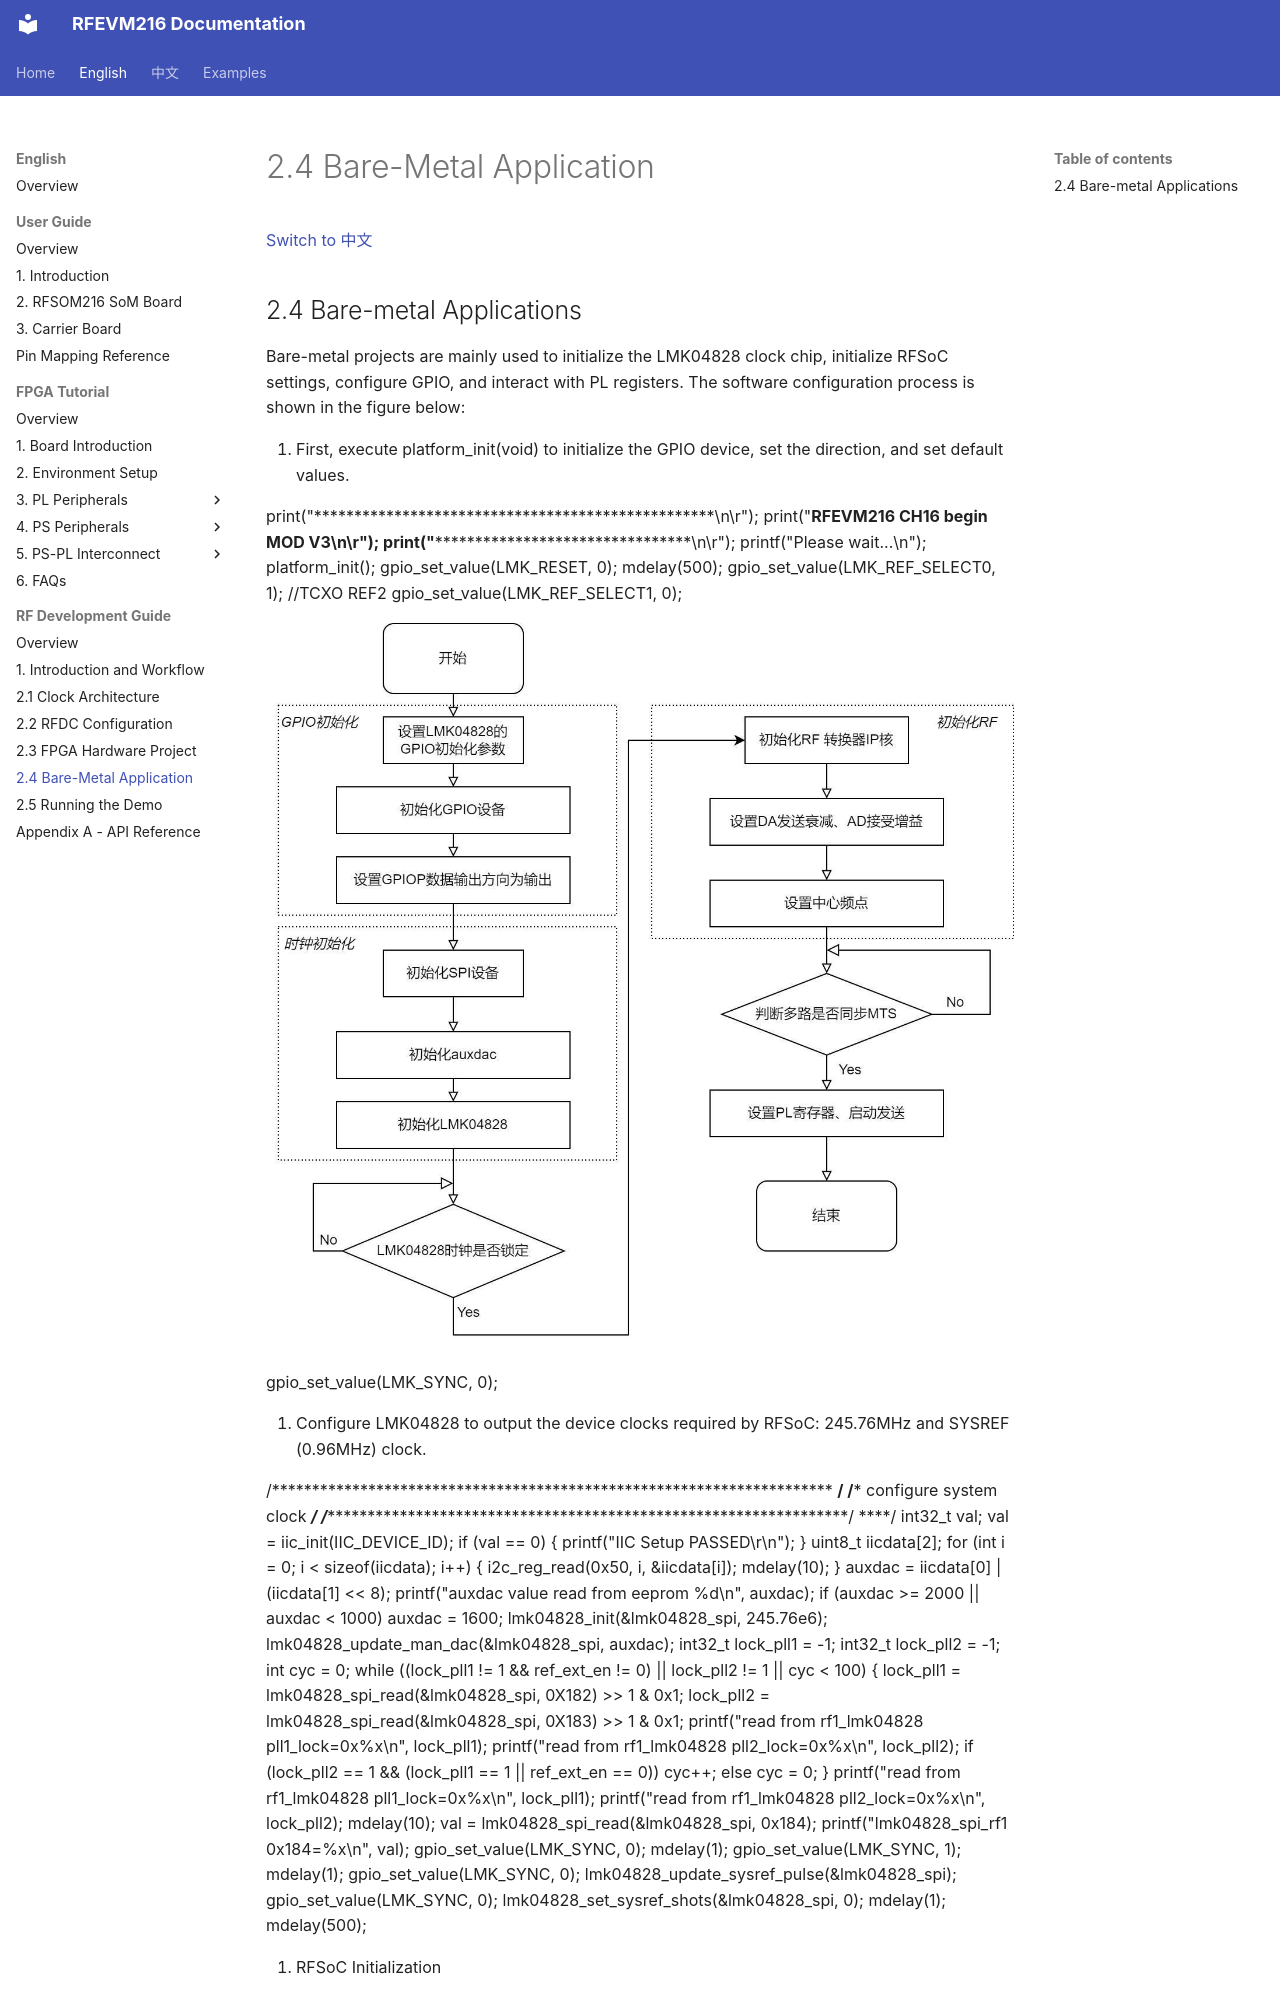

repository: lichen813-gif/RFEVM216 · page: en/rf-development-guide/05-bare-metal-application/index.html · generator: mkdocs

# 2.4 Bare-Metal Application

[Switch to 中文](../../zh/rf-development-guide/05-bare-metal-application.md)

## 2.4 Bare-metal Applications

Bare-metal projects are mainly used to initialize the LMK04828 clock chip, initialize RFSoC settings, configure GPIO, and interact with PL registers.
The software configuration process is shown in the figure below:

1. First, execute platform_init(void) to initialize the GPIO device, set the direction, and set default values.

print("**************************************************\n\r");
print("**********RFEVM216 CH16 begin MOD V3********\n\r");
print("**************************************************\n\r");
printf("Please wait...\n");
platform_init();
gpio_set_value(LMK_RESET, 0);
mdelay(500);
gpio_set_value(LMK_REF_SELECT0, 1); //TCXO REF2
gpio_set_value(LMK_REF_SELECT1, 0);

![RFEVM216 RF development guide illustration](../../assets/rf-development-guide/page-023-image-01.jpg)

gpio_set_value(LMK_SYNC, 0);

2. Configure LMK04828 to output the device clocks required by RFSoC: 245.76MHz and SYSREF (0.96MHz) clock.

/**********************************************************************
****/
/***** configure system clock
*****/
/**********************************************************************/
****/
int32_t val;
val = iic_init(IIC_DEVICE_ID);
if (val == 0) {
    printf("IIC Setup PASSED\r\n");
}
uint8_t iicdata[2];
for (int i = 0; i < sizeof(iicdata); i++) {
    i2c_reg_read(0x50, i, &iicdata[i]);
    mdelay(10);
}
auxdac = iicdata[0] | (iicdata[1] << 8);
printf("auxdac value read from eeprom %d\n", auxdac);
if (auxdac >= 2000 || auxdac < 1000)
    auxdac = 1600;
lmk04828_init(&lmk04828_spi, 245.76e6);
lmk04828_update_man_dac(&lmk04828_spi, auxdac);
int32_t lock_pll1 = -1;
int32_t lock_pll2 = -1;
int cyc = 0;
while ((lock_pll1 != 1 && ref_ext_en != 0) || lock_pll2 != 1 || cyc < 100)
{
lock_pll1 = lmk04828_spi_read(&lmk04828_spi, 0X182) >> 1 & 0x1;
lock_pll2 = lmk04828_spi_read(&lmk04828_spi, 0X183) >> 1 & 0x1;
printf("read from rf1_lmk04828 pll1_lock=0x%x\n", lock_pll1);
printf("read from rf1_lmk04828 pll2_lock=0x%x\n", lock_pll2);
if (lock_pll2 == 1 && (lock_pll1 == 1 || ref_ext_en == 0))
cyc++;
else
cyc = 0;
}
printf("read from rf1_lmk04828 pll1_lock=0x%x\n", lock_pll1);
printf("read from rf1_lmk04828 pll2_lock=0x%x\n", lock_pll2);
mdelay(10);
val = lmk04828_spi_read(&lmk04828_spi, 0x184);
printf("lmk04828_spi_rf1 0x184=%x\n", val);
gpio_set_value(LMK_SYNC, 0);
mdelay(1);
gpio_set_value(LMK_SYNC, 1);
mdelay(1);
gpio_set_value(LMK_SYNC, 0);
lmk04828_update_sysref_pulse(&lmk04828_spi);
gpio_set_value(LMK_SYNC, 0);
lmk04828_set_sysref_shots(&lmk04828_spi, 0);
mdelay(1);
mdelay(500);

3. RFSoC Initialization
